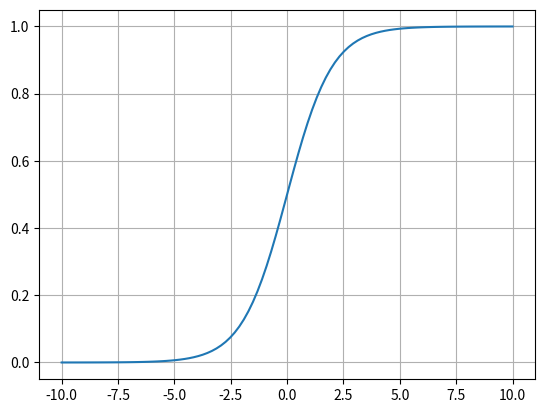

Write the Python code that produced this figure.
import numpy as np
import matplotlib.pyplot as plt

def sigmoid(x):
    y=1.0/(1.0+np.exp(-x))
    return y

x=np.linspace(start=-10,stop=10,num=100)
y=sigmoid(x)

plt.plot(x,y)
plt.grid(True)
plt.show()